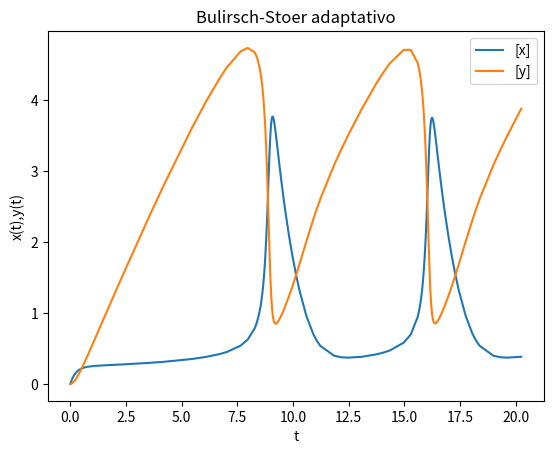

Here is the Python script that generated this plot:
from math import sin,cos,pi
from numpy import arange, array, empty, shape
import matplotlib.pyplot as plt


# Constantes

a = 0       # Início do intervalo de integração
b = 20       # Final do intervalo de integração
prec = 1e-10   # Precisão requerida para o cálculo
H = 20       # Tamanho sugerido do passo de integração
nmax = 8     # Número máximo de iterações do algoritmo de Bulirsch-Stoer

x0, y0 = 0, 0  # Condições iniciais

def f(r,t):
    a,b = 1,3
    x, y = r[0], r[1]
    f0,f1 = 1-(b+1)*x+a*x**2*y,b*x-a*x**2*y
    return array([f0,f1],float)

def passo_mbs_indiv(f,r,t,H,prec,nmax):
    # Calcula um passo no método de Bulirsch-Stoer. Caso se atinjam
    # 'nmax' iterações sem convergência, retorna a informação
    # Inicializamos com um passo do método do ponto médio modificado
    # A matriz R1 armazena a primeira linha da tabela de extrapolação.
    # Por agora, essa linha contém apenas a estimativa do método do
    # ponto médio modificado para a solução no final do intervalo.
    converge = False
    n = 1
    y = r + 0.5*H*f(r,t)
    x = r + H*f(y,t+0.5*H)
    R1 = empty([1,r.shape[0]],float)
    R1[0] = 0.5*(y + x + 0.5*H*f(x,t+H))
    # Agora fazemos um laço aumentando o valor de n até que a precisão
    # seja atingida.
    for n in range(2,nmax+1):
        h = H/n
        # Método do ponto médio modificado
        y = r + 0.5*h*f(r,t)
        x = r + h*f(y,t+0.5*h)
        for i in range(n-1):
            y += h*f(x,t+(i+1.0)*h)
            x += h*f(y,t+(i+1.5)*h)
        # Calculando as estimativas por extrapolação.
        # As matrizes R1 e R2 armazenam a penúltima e a última
        # linhas mais recentes da tabela
        R2 = empty([n,r.shape[0]],float)
        R2[0] = 0.5*(y + x + 0.5*h*f(x,t+h))
        for m in range(1,n):
            epsilon = (R2[m-1]-R1[m-1])/((n/(n-1))**(2*m)-1)
            R2[m] = R2[m-1] + epsilon
        erro = abs(epsilon[0])
        if erro <= H*prec:
            converge = True
            break
        R1 = R2
    # Fazemos r igual à estimativa mais precisa de que dispomos
    r = R2[n-1]
    return converge, r  # Retornamos o NOVO VALOR de r

def passo_mbs_adapt(f,H,prec,nmax,r_lista,t_lista):
    # Calcula um passo no método de Bulirsch-Stoer adaptativo.
    # Esta função não retorna nenhum valor, mas apenas atualiza as listas
    # de t e de r ao atingir convergência em até 'nmax' iterações
    r = r_lista[-1]
    t = t_lista[-1]
    converge, r = passo_mbs_indiv(f,r,t,H,prec,nmax)
    if converge == False: # Se não houve convergência, divida o passo por 2
        passo_mbs_adapt(f,H/2,prec,nmax,r_lista,t_lista)
    else:
        t_lista.append(t+H)
        r_lista.append(r)

def integ_mbs_adapt(f,r_a,a,b,H,prec,nmax,r_lista,t_lista):
    # Esta função percorre o intervalo de integração, determinando os
    # valores de r e t com passo máximo de tamanho H, que é subdividido
    # caso não se atinja a precisão requerida em até 'nmax' iterações
    # do algoritmo de Bulirsch-Stoer. A função não retorna um valor,
    # mas atualiza as listas de r e t.
    t = a
    t_lista.append(t)    # Registramos o valor inicial de t
    r_lista.append(r_a)  # Registramos o valor inicial de r
    while t < b:
        passo_mbs_adapt(f,H,prec,nmax,r_lista,t_lista)
        t = t_lista[-1]  # Atualizamos t para o último valor calculado

# Invocando a integração e criando as listas para traçar os gráficos
r_a = array([x0,y0],float)    # Condição inicial
r_lista, t_lista = [], []
integ_mbs_adapt(f,r_a,a,b,H,prec,nmax,r_lista,t_lista)

X = []
Y = []
h_lista = []
for i in range(len(t_lista)):
    X.append(r_lista[i][0])
    Y.append(r_lista[i][1])
    h_lista.append(t_lista[i]-t_lista[i-1])
h_lista[0] = h_lista[1]




plt.title("Bulirsch-Stoer adaptativo")
plt.xlabel("t")
plt.ylabel("x(t),y(t)")
plt.plot(t_lista,X,label = '[x]')
plt.plot(t_lista,Y,label = '[y]')
plt.legend()
plt.show()

